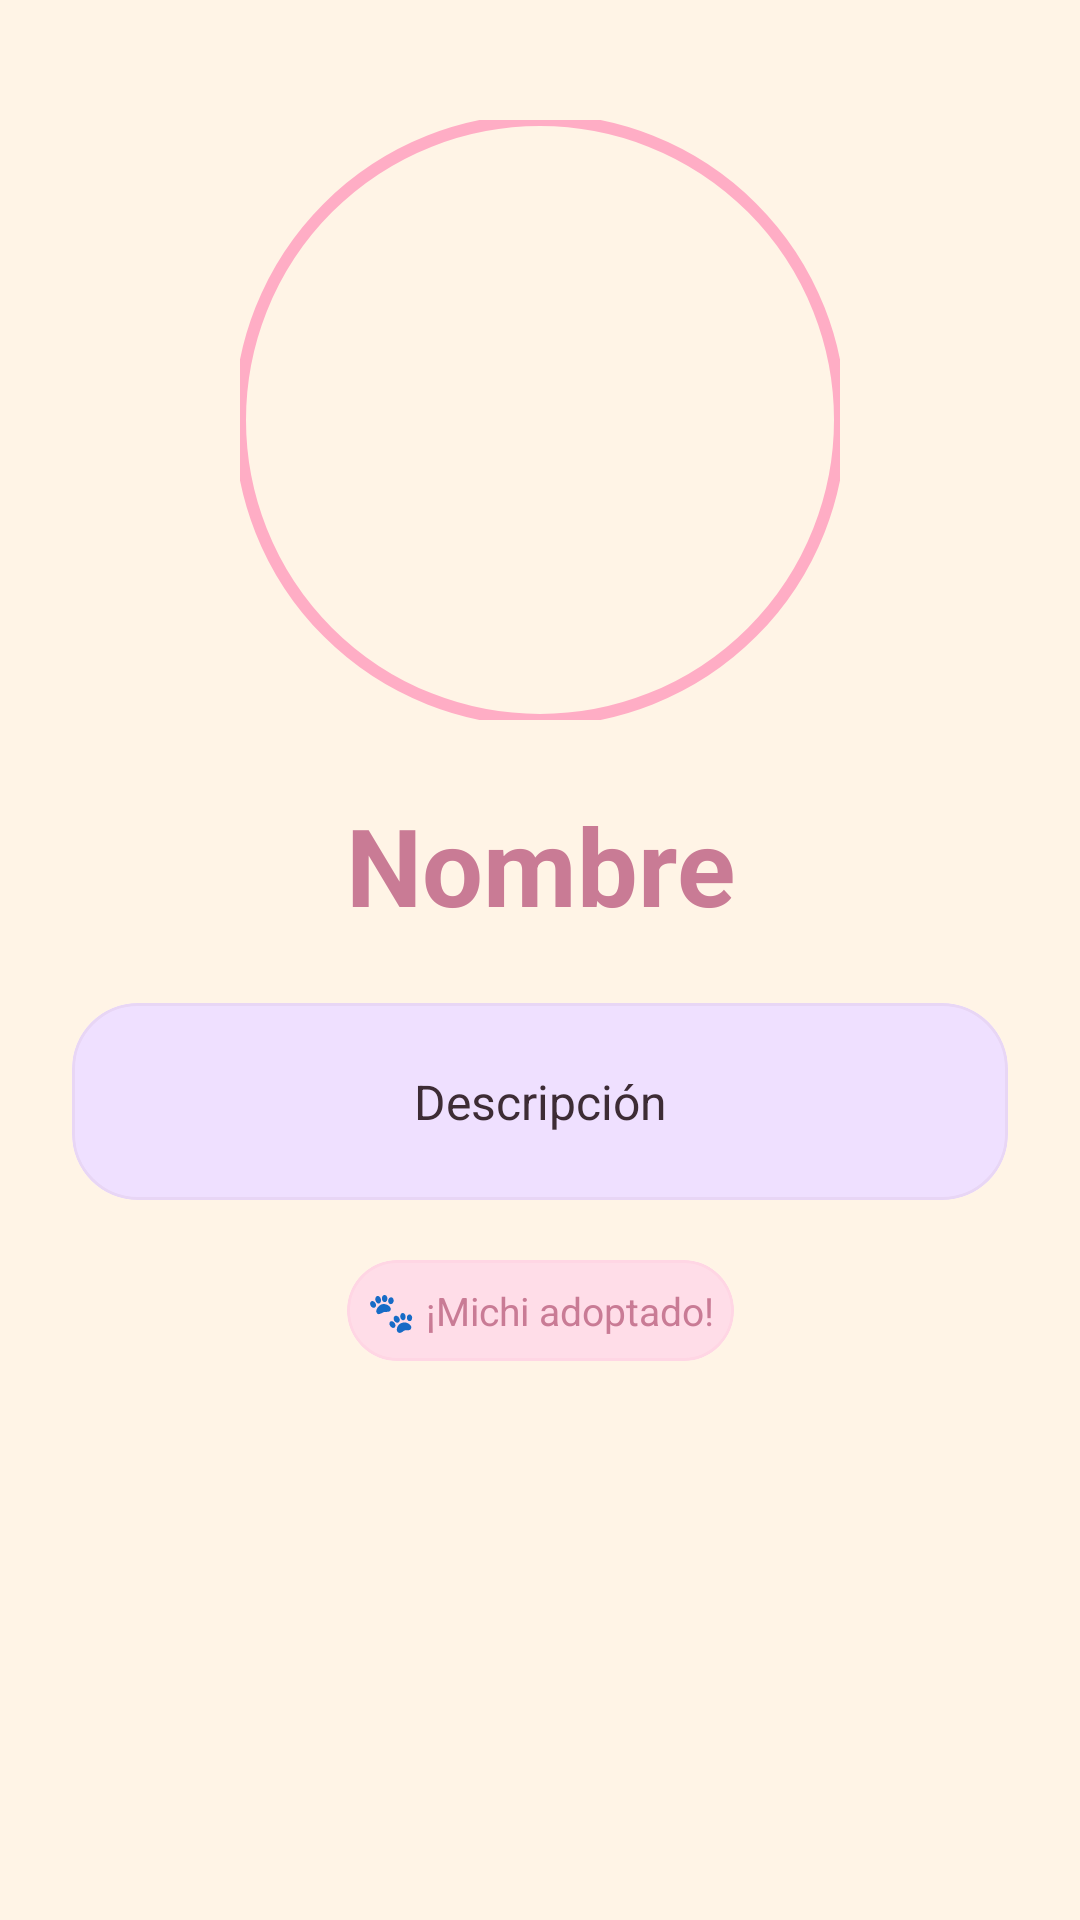

Write the Android layout XML for this screen, with the resource values it uses.
<!-- AndroidManifest.xml: application theme Theme.Practica_1 -->
<!-- res/layout/fragment_michi_detail.xml -->
<?xml version="1.0" encoding="utf-8"?>
<androidx.core.widget.NestedScrollView
    xmlns:android="http://schemas.android.com/apk/res/android"
    xmlns:app="http://schemas.android.com/apk/res-auto"
    android:layout_width="match_parent"
    android:layout_height="match_parent"
    android:background="@color/michi_cream"
    android:overScrollMode="never">

    <androidx.constraintlayout.widget.ConstraintLayout
        android:layout_width="match_parent"
        android:layout_height="wrap_content"
        android:paddingBottom="40dp">

        
        <com.google.android.material.imageview.ShapeableImageView
            android:id="@+id/img_detail_michi"
            android:layout_width="200dp"
            android:layout_height="200dp"
            android:layout_marginTop="40dp"
            android:scaleType="centerCrop"
            android:src="@drawable/ic_launcher_foreground"
            app:shapeAppearanceOverlay="@style/ShapeAppearance.App.CircleImage"
            app:strokeColor="@color/michi_pink"
            app:strokeWidth="4dp"
            app:layout_constraintTop_toTopOf="parent"
            app:layout_constraintStart_toStartOf="parent"
            app:layout_constraintEnd_toEndOf="parent" />

        
        <TextView
            android:id="@+id/tv_detail_nombre"
            android:layout_width="0dp"
            android:layout_height="wrap_content"
            android:layout_marginTop="24dp"
            android:layout_marginHorizontal="28dp"
            android:text="Nombre"
            android:textSize="36sp"
            android:textStyle="bold"
            android:textColor="@color/michi_pink_dark"
            android:fontFamily="sans-serif-rounded"
            android:gravity="center"
            app:layout_constraintTop_toBottomOf="@id/img_detail_michi"
            app:layout_constraintStart_toStartOf="parent"
            app:layout_constraintEnd_toEndOf="parent" />

        
        <com.google.android.material.card.MaterialCardView
            android:id="@+id/card_descripcion"
            android:layout_width="0dp"
            android:layout_height="wrap_content"
            android:layout_marginTop="22dp"
            android:layout_marginHorizontal="24dp"
            app:cardCornerRadius="22dp"
            app:cardElevation="0dp"
            app:cardBackgroundColor="@color/michi_lavender_container"
            app:strokeColor="@color/michi_lavender_light"
            app:strokeWidth="1dp"
            app:layout_constraintTop_toBottomOf="@id/tv_detail_nombre"
            app:layout_constraintStart_toStartOf="parent"
            app:layout_constraintEnd_toEndOf="parent">

            <TextView
                android:id="@+id/tv_detail_descripcion"
                android:layout_width="match_parent"
                android:layout_height="wrap_content"
                android:padding="22dp"
                android:text="Descripción"
                android:textSize="16sp"
                android:textColor="@color/michi_on_surface"
                android:fontFamily="sans-serif-rounded"
                android:lineSpacingMultiplier="1.5"
                android:gravity="center" />

        </com.google.android.material.card.MaterialCardView>

        
        <com.google.android.material.card.MaterialCardView
            android:layout_width="wrap_content"
            android:layout_height="wrap_content"
            android:layout_marginTop="20dp"
            app:cardCornerRadius="50dp"
            app:cardElevation="0dp"
            app:cardBackgroundColor="@color/michi_pink_container"
            app:strokeColor="@color/michi_pink_light"
            app:strokeWidth="1dp"
            app:layout_constraintTop_toBottomOf="@id/card_descripcion"
            app:layout_constraintStart_toStartOf="parent"
            app:layout_constraintEnd_toEndOf="parent">

            <TextView
                android:layout_width="wrap_content"
                android:layout_height="wrap_content"
                android:text="  🐾 ¡Michi adoptado!  "
                android:textSize="13sp"
                android:textColor="@color/michi_pink_dark"
                android:fontFamily="sans-serif-rounded"
                android:paddingVertical="8dp" />

        </com.google.android.material.card.MaterialCardView>

    </androidx.constraintlayout.widget.ConstraintLayout>

</androidx.core.widget.NestedScrollView>
<!-- resources referenced by this layout -->
<resources>
  <color name="michi_cream">#FFF4E6</color>
  <color name="michi_lavender_container">#EFE0FF</color>
  <color name="michi_lavender_light">#E8D6F5</color>
  <color name="michi_on_surface">#3D2C35</color>
  <color name="michi_pink">#FFADC5</color>
  <color name="michi_pink_container">#FFDDE8</color>
  <color name="michi_pink_dark">#C97B95</color>
  <color name="michi_pink_light">#FFD6E4</color>
  <style name="ShapeAppearance.App.CircleImage" parent="ShapeAppearance.Material3.Corner.Full">
          <item name="cornerFamily">rounded</item>
          <item name="cornerSize">50%</item>
      </style>
  <style name="Theme.Practica_1" parent="Base.Theme.Practica_1" />
  <style name="Base.Theme.Practica_1" parent="Theme.Material3.Light.NoActionBar">
  
          
          <item name="colorPrimary">@color/michi_pink</item>
          <item name="colorOnPrimary">@color/michi_on_pink</item>
          <item name="colorPrimaryContainer">@color/michi_pink_container</item>
          <item name="colorOnPrimaryContainer">@color/michi_pink_dark</item>
  
          
          <item name="colorSecondary">@color/michi_lavender</item>
          <item name="colorOnSecondary">@color/michi_on_lavender</item>
          <item name="colorSecondaryContainer">@color/michi_lavender_container</item>
          <item name="colorOnSecondaryContainer">@color/michi_lavender_dark</item>
  
          
          <item name="colorTertiary">@color/michi_sky</item>
          <item name="colorOnTertiary">@color/michi_on_sky</item>
          <item name="colorTertiaryContainer">@color/michi_sky_container</item>
          <item name="colorOnTertiaryContainer">@color/michi_sky_dark</item>
  
          
          <item name="colorSurface">@color/michi_surface</item>
          <item name="colorOnSurface">@color/michi_on_surface</item>
          <item name="colorSurfaceVariant">@color/michi_cream</item>
          <item name="colorOnSurfaceVariant">@color/michi_on_cream</item>
          <item name="android:colorBackground">@color/michi_cream</item>
  
          
          <item name="colorOutline">@color/michi_outline</item>
          <item name="colorOutlineVariant">@color/michi_outline_variant</item>
  
          
          <item name="android:textColorPrimary">@color/michi_on_surface</item>
          <item name="android:textColorSecondary">@color/michi_pink_dark</item>
  
      </style>
  <color name="michi_on_pink">#3B0020</color>
  <color name="michi_lavender">#C9AADC</color>
  <color name="michi_on_lavender">#200040</color>
  <color name="michi_lavender_dark">#7A549A</color>
  <color name="michi_sky">#AACDE8</color>
  <color name="michi_on_sky">#001E30</color>
  <color name="michi_sky_container">#D8EEFF</color>
  <color name="michi_sky_dark">#4A86A8</color>
  <color name="michi_surface">#FFFBFE</color>
  <color name="michi_on_cream">#2C1A06</color>
  <color name="michi_outline">#D4B8C4</color>
  <color name="michi_outline_variant">#F0E0E8</color>
</resources>
